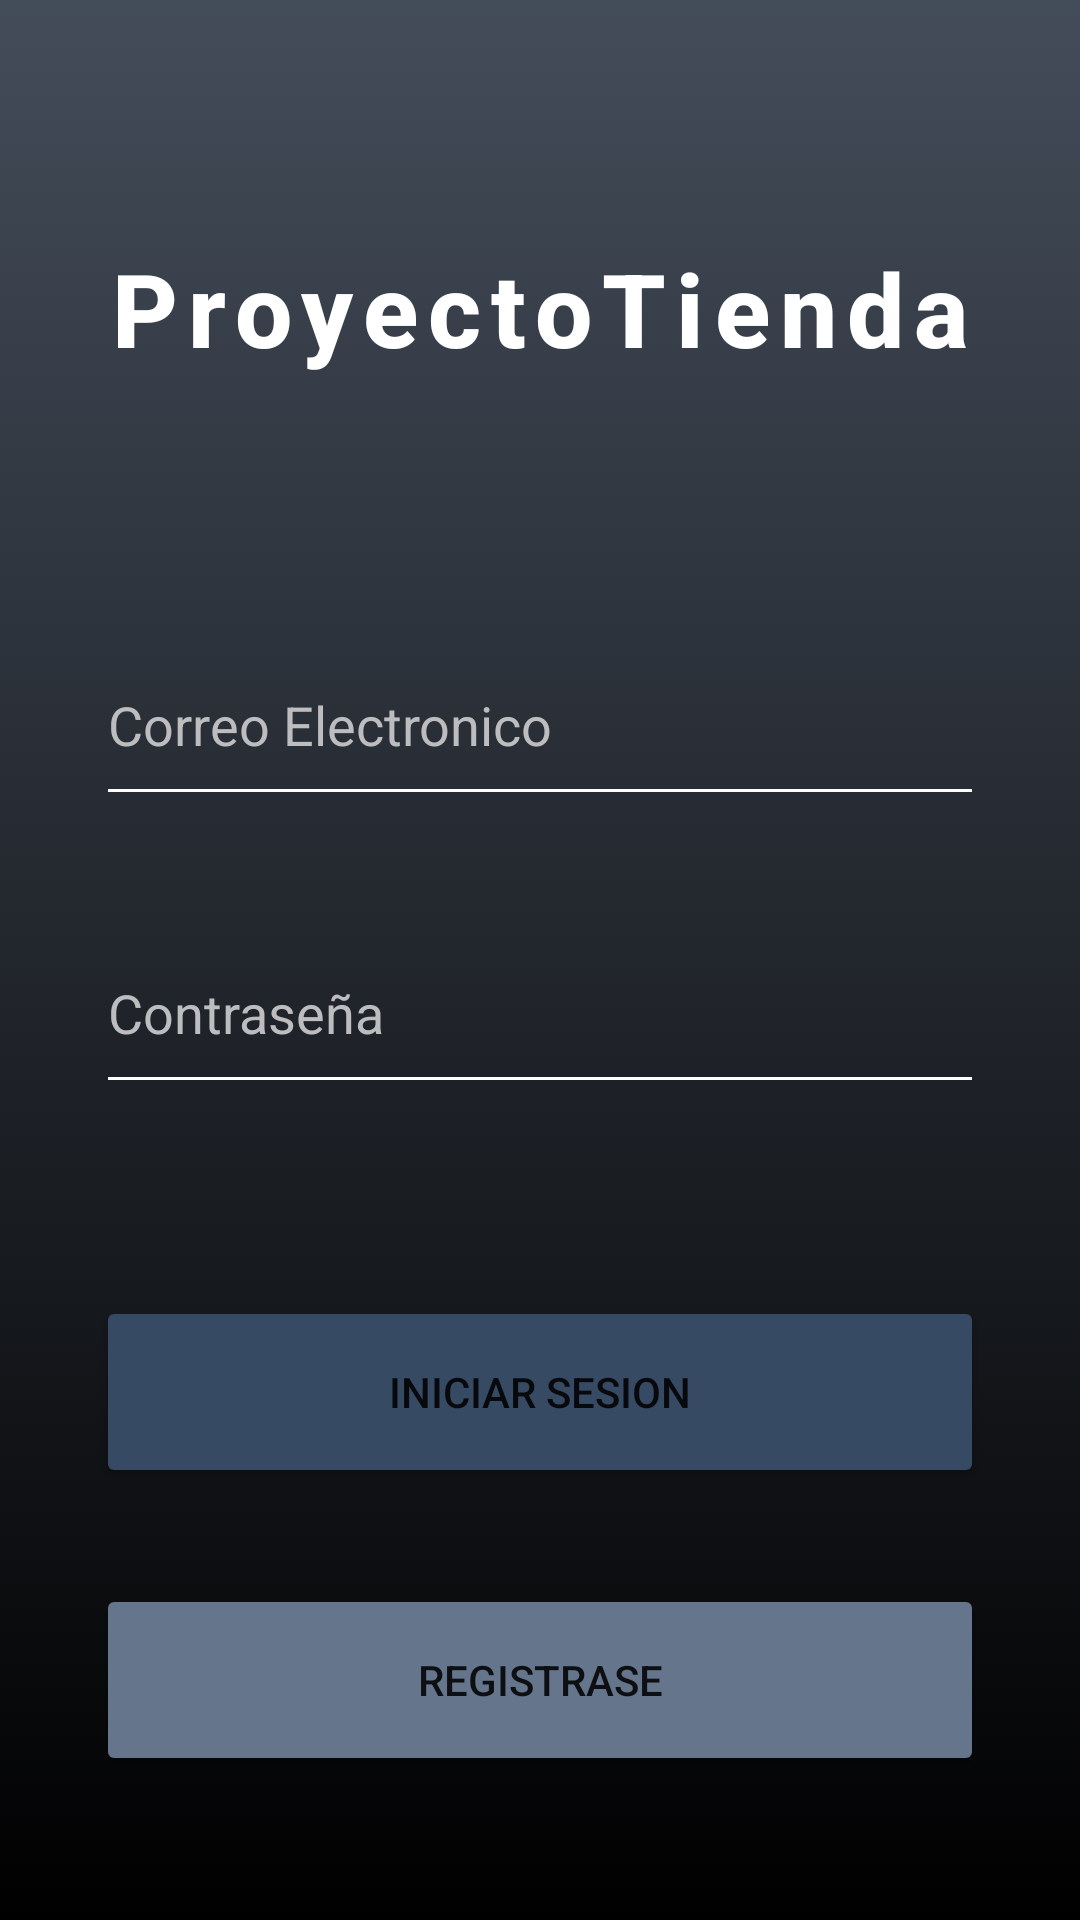

Layout XML and referenced resources for this Android screen:
<!-- AndroidManifest.xml: application theme Theme.ProyectoTienda -->
<!-- res/layout/activity_main.xml -->
<?xml version="1.0" encoding="utf-8"?>
<androidx.constraintlayout.widget.ConstraintLayout xmlns:android="http://schemas.android.com/apk/res/android"
    xmlns:app="http://schemas.android.com/apk/res-auto"
    xmlns:tools="http://schemas.android.com/tools"
    android:id="@+id/linearLayout"
    android:layout_width="match_parent"
    android:layout_height="match_parent"
    android:background="@drawable/gradientbackground"
    tools:context=".MainActivity">

    <TextView
        android:id="@+id/tv_Titulo"
        android:layout_width="0dp"
        android:layout_height="64dp"
        android:layout_marginStart="32dp"
        android:layout_marginTop="80dp"
        android:layout_marginEnd="32dp"
        android:fontFamily="sans-serif-medium"
        android:letterSpacing="0.1"
        android:text="@string/app_name"
        android:textAlignment="center"
        android:textAppearance="@style/TextAppearance.AppCompat.Display1"
        android:textColor="#FFFFFF"
        android:textStyle="bold"
        app:layout_constraintEnd_toEndOf="parent"
        app:layout_constraintStart_toStartOf="parent"
        app:layout_constraintTop_toTopOf="parent" />

    <EditText
        android:id="@+id/et_Correo"
        android:layout_width="0dp"
        android:layout_height="64dp"
        android:layout_marginStart="32dp"
        android:layout_marginTop="64dp"
        android:layout_marginEnd="32dp"
        android:accessibilityHeading="false"
        android:autofillHints=""
        android:backgroundTint="#FFFFFF"
        android:ems="10"
        android:hint="@string/ph_Correo"
        android:inputType="textEmailAddress"
        android:minHeight="48dp"
        android:singleLine="false"
        android:textColor="#FFFFFF"
        android:textColorHint="#BDBDBF"
        app:layout_constraintEnd_toEndOf="parent"
        app:layout_constraintStart_toStartOf="parent"
        app:layout_constraintTop_toBottomOf="@+id/tv_Titulo" />

    <EditText
        android:id="@+id/et_Clave"
        android:layout_width="0dp"
        android:layout_height="64dp"
        android:layout_marginStart="32dp"
        android:layout_marginTop="32dp"
        android:layout_marginEnd="32dp"
        android:accessibilityHeading="false"
        android:autofillHints=""
        android:backgroundTint="#FFFFFF"
        android:ems="10"
        android:hint="@string/ph_Clave"
        android:inputType="textPassword"
        android:minHeight="48dp"
        android:singleLine="false"
        android:textColor="#FFFFFF"
        android:textColorHint="#BDBDBF"
        app:layout_constraintEnd_toEndOf="parent"
        app:layout_constraintHorizontal_bias="1.0"
        app:layout_constraintStart_toStartOf="parent"
        app:layout_constraintTop_toBottomOf="@+id/et_Correo" />

    <Button
        android:id="@+id/bt_iniciarSesion"
        android:layout_width="0dp"
        android:layout_height="64dp"
        android:layout_marginStart="32dp"
        android:layout_marginTop="64dp"
        android:layout_marginEnd="32dp"
        android:backgroundTint="#374A63"
        android:text="@string/bt_inicioSesion"
        app:cornerRadius="25dp"
        app:layout_constraintEnd_toEndOf="parent"
        app:layout_constraintStart_toStartOf="parent"
        app:layout_constraintTop_toBottomOf="@+id/et_Clave" />

    <Button
        android:id="@+id/bt_registrarse"
        android:layout_width="0dp"
        android:layout_height="64dp"
        android:layout_marginStart="32dp"
        android:layout_marginTop="32dp"
        android:layout_marginEnd="32dp"
        android:backgroundTint="#64758C"
        android:text="@string/bt_registrase"
        app:cornerRadius="25dp"
        app:layout_constraintEnd_toEndOf="parent"
        app:layout_constraintHorizontal_bias="0.0"
        app:layout_constraintStart_toStartOf="parent"
        app:layout_constraintTop_toBottomOf="@+id/bt_iniciarSesion" />

</androidx.constraintlayout.widget.ConstraintLayout>
<!-- resources referenced by this layout -->
<resources>
  <!-- drawable gradientbackground (drawable-v24) -->
  <?xml version="1.0" encoding="utf-8"?>
  <selector xmlns:android="http://schemas.android.com/apk/res/android">
      <item>
          <shape>
              <gradient
                  android:startColor="#434C59"
                  android:endColor="#000000"
                  android:type="linear"
                  android:angle="270"/>
          </shape>
      </item>
  </selector>
  <string name="app_name">ProyectoTienda</string>
  <string name="bt_inicioSesion">Iniciar Sesion</string>
  <string name="bt_registrase">Registrase</string>
  <string name="ph_Clave">Contraseña</string>
  <string name="ph_Correo">Correo Electronico</string>
  <style name="Theme.ProyectoTienda" parent="Theme.MaterialComponents.DayNight.DarkActionBar">
          
          <item name="colorPrimary">@color/purple_500</item>
          <item name="colorPrimaryVariant">@color/purple_700</item>
          <item name="colorOnPrimary">@color/white</item>
          
          <item name="colorSecondary">@color/teal_200</item>
          <item name="colorSecondaryVariant">@color/teal_700</item>
          <item name="colorOnSecondary">@color/black</item>
          
          <item name="android:statusBarColor">?attr/colorPrimaryVariant</item>
          
      </style>
  <color name="purple_500">#FF6200EE</color>
  <color name="purple_700">#FF3700B3</color>
  <color name="white">#FFFFFFFF</color>
  <color name="teal_200">#FF03DAC5</color>
  <color name="teal_700">#FF018786</color>
  <color name="black">#3E3E40</color>
</resources>
